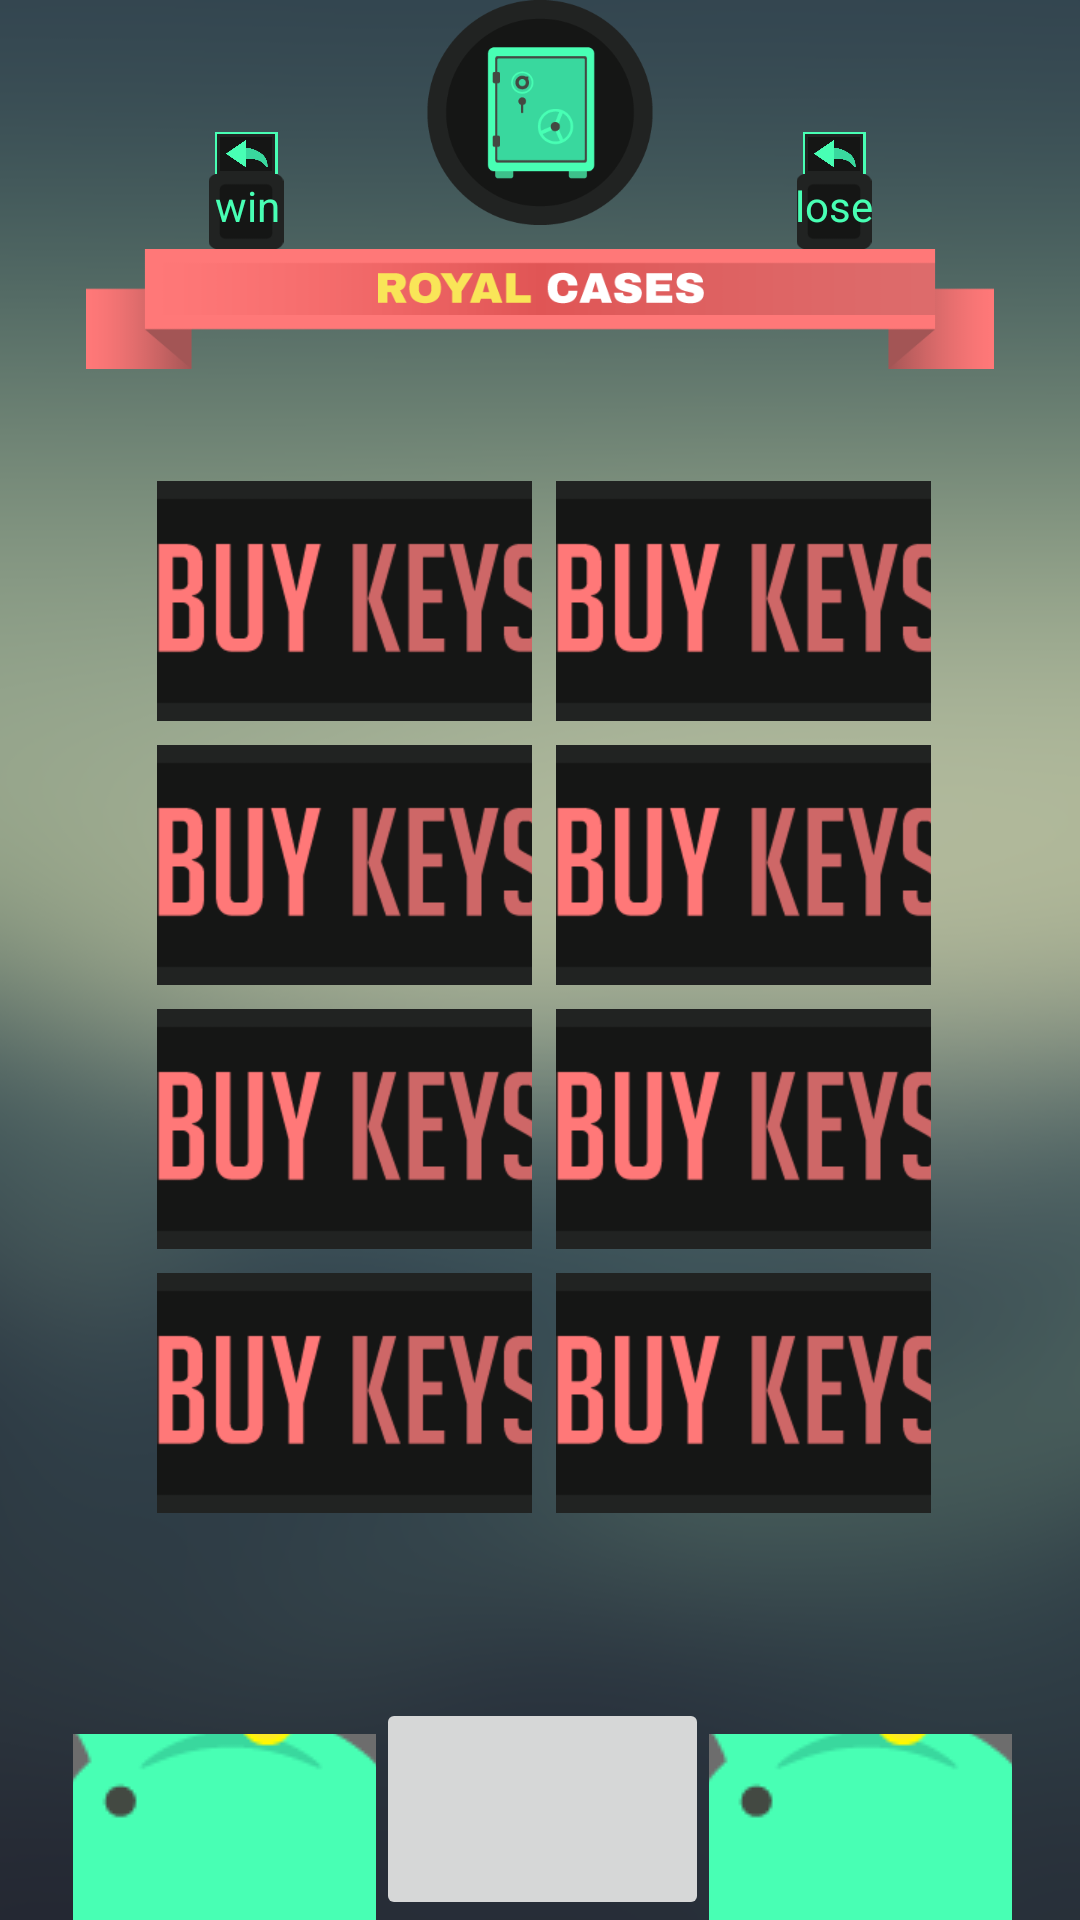

Write the Android layout XML for this screen, with the resource values it uses.
<!-- AndroidManifest.xml: application theme AppTheme -->
<!-- res/layout/activity_reaction_choose.xml -->
<?xml version="1.0" encoding="utf-8"?>
<android.support.constraint.ConstraintLayout xmlns:android="http://schemas.android.com/apk/res/android"
    xmlns:app="http://schemas.android.com/apk/res-auto"
    xmlns:tools="http://schemas.android.com/tools"
    android:layout_width="match_parent"
    android:layout_height="match_parent"
    tools:context="studio.bowman.gamblegame.ReactionChoose"
    android:background="@drawable/background">

    <include
        layout="@layout/topbar"
        android:layout_width="wrap_content"
        android:layout_height="wrap_content"
        android:layout_marginLeft="8dp"
        app:layout_constraintLeft_toLeftOf="parent"
        android:layout_marginRight="8dp"
        app:layout_constraintRight_toRightOf="parent"
        app:layout_constraintTop_toTopOf="parent"
        android:layout_marginTop="0dp"
        android:id="@+id/include3" />

    <include
        layout="@layout/navigation"
        android:layout_width="wrap_content"
        android:layout_height="wrap_content"
        android:layout_marginRight="8dp"
        app:layout_constraintRight_toRightOf="parent"
        android:layout_marginLeft="8dp"
        app:layout_constraintLeft_toLeftOf="parent"
        app:layout_constraintHorizontal_bias="0.516"
        app:layout_constraintBottom_toBottomOf="parent"
        android:layout_marginBottom="0dp"
        android:id="@+id/include4" />

    <Space
        android:layout_width="wrap_content"
        android:layout_height="wrap_content"
        android:layout_marginRight="8dp"
        app:layout_constraintRight_toRightOf="parent"
        android:layout_marginLeft="8dp"
        app:layout_constraintLeft_toLeftOf="parent"
        android:layout_marginTop="8dp"
        app:layout_constraintTop_toBottomOf="@+id/include3"
        app:layout_constraintHorizontal_bias="0.504"
        android:layout_marginBottom="24dp"
        app:layout_constraintBottom_toTopOf="@+id/include4"
        android:id="@+id/space9"
        app:layout_constraintVertical_bias="0.49" />

    <ImageButton
        android:id="@+id/choice3"
        android:background="@null"
        android:layout_width="125dp"
        android:layout_height="80dp"
        app:srcCompat="@drawable/buy_keys"
        app:layout_constraintRight_toLeftOf="@+id/space9"
        android:layout_marginRight="4dp"
        android:layout_marginBottom="4dp"
        app:layout_constraintBottom_toTopOf="@+id/space9" />

    <ImageButton
        android:id="@+id/choice4"
        android:background="@null"
        android:layout_width="125dp"
        android:layout_height="80dp"
        app:srcCompat="@drawable/buy_keys"
        app:layout_constraintLeft_toRightOf="@+id/space9"
        android:layout_marginLeft="4dp"
        android:layout_marginBottom="4dp"
        app:layout_constraintBottom_toTopOf="@+id/space9" />

    <ImageButton
        android:id="@+id/choice1"
        android:background="@null"
        android:layout_width="125dp"
        android:layout_height="80dp"
        android:layout_marginBottom="8dp"
        android:layout_marginLeft="8dp"
        android:layout_marginRight="8dp"
        app:layout_constraintBottom_toTopOf="@+id/choice3"
        app:layout_constraintLeft_toLeftOf="@+id/choice3"
        app:layout_constraintRight_toRightOf="@+id/choice3"
        app:srcCompat="@drawable/buy_keys" />

    <ImageButton
        android:id="@+id/choice2"
        android:background="@null"
        android:layout_width="125dp"
        android:layout_height="80dp"
        android:layout_marginBottom="8dp"
        android:layout_marginLeft="8dp"
        android:layout_marginRight="8dp"
        app:layout_constraintBottom_toTopOf="@+id/choice4"
        app:layout_constraintLeft_toLeftOf="@+id/choice4"
        app:layout_constraintRight_toRightOf="@+id/choice4"
        app:srcCompat="@drawable/buy_keys" />

    <ImageButton
        android:id="@+id/choice6"
        android:background="@null"
        android:layout_width="125dp"
        android:layout_height="80dp"
        app:srcCompat="@drawable/buy_keys"
        app:layout_constraintLeft_toRightOf="@+id/space9"
        android:layout_marginLeft="4dp"
        android:layout_marginTop="4dp"
        app:layout_constraintTop_toBottomOf="@+id/space9" />

    <ImageButton
        android:id="@+id/choice5"
        android:background="@null"
        android:layout_width="125dp"
        android:layout_height="80dp"
        app:srcCompat="@drawable/buy_keys"
        app:layout_constraintRight_toLeftOf="@+id/space9"
        android:layout_marginRight="4dp"
        android:layout_marginTop="4dp"
        app:layout_constraintTop_toBottomOf="@+id/space9" />

    <ImageButton
        android:id="@+id/choice8"
        android:background="@null"
        android:layout_width="125dp"
        android:layout_height="80dp"
        android:layout_marginLeft="8dp"
        android:layout_marginRight="8dp"
        android:layout_marginTop="8dp"
        app:layout_constraintLeft_toLeftOf="@+id/choice6"
        app:layout_constraintRight_toRightOf="@+id/choice6"
        app:layout_constraintTop_toBottomOf="@+id/choice6"
        app:srcCompat="@drawable/buy_keys" />

    <ImageButton
        android:id="@+id/choice7"
        android:background="@null"
        android:layout_width="125dp"
        android:layout_height="80dp"
        android:layout_marginLeft="8dp"
        android:layout_marginRight="8dp"
        android:layout_marginTop="8dp"
        app:layout_constraintLeft_toLeftOf="@+id/choice5"
        app:layout_constraintRight_toRightOf="@+id/choice5"
        app:layout_constraintTop_toBottomOf="@+id/choice5"
        app:srcCompat="@drawable/buy_keys" />
</android.support.constraint.ConstraintLayout>
<!-- res/layout/topbar.xml (included above) -->
<?xml version="1.0" encoding="utf-8"?>
<android.support.constraint.ConstraintLayout
    xmlns:android="http://schemas.android.com/apk/res/android"
    xmlns:app="http://schemas.android.com/apk/res-auto"
    xmlns:tools="http://schemas.android.com/tools"
    android:layout_width="wrap_content"
    android:layout_height="wrap_content">

    <ImageView
        android:id="@+id/rank"
        android:background="@null"
        android:layout_width="130dp"
        android:layout_height="75dp"
        android:layout_marginLeft="8dp"
        android:layout_marginRight="8dp"
        android:layout_marginTop="0dp"
        app:layout_constraintLeft_toLeftOf="parent"
        app:layout_constraintRight_toRightOf="parent"
        app:layout_constraintTop_toTopOf="parent"
        app:srcCompat="@drawable/item_vault" />

    <ImageView
        android:id="@+id/reactionbanner"
        android:background="@null"
        android:layout_width="310dp"
        android:layout_height="40dp"
        app:srcCompat="@drawable/title_img_1"
        android:layout_marginLeft="8dp"
        app:layout_constraintLeft_toLeftOf="parent"
        android:layout_marginRight="8dp"
        app:layout_constraintRight_toRightOf="parent"
        android:layout_marginTop="8dp"
        app:layout_constraintTop_toBottomOf="@+id/rank" />

    <ImageView
        android:id="@+id/winback"
        android:layout_width="50dp"
        android:layout_height="25dp"
        android:layout_marginBottom="0dp"
        android:layout_marginRight="8dp"
        app:layout_constraintBottom_toTopOf="@+id/reactionbanner"
        app:layout_constraintRight_toLeftOf="@+id/rank"
        app:srcCompat="@drawable/stats_back" />

    <ImageView
        android:id="@+id/loseback"
        android:layout_width="50dp"
        android:layout_height="25dp"
        android:layout_marginBottom="0dp"
        android:layout_marginLeft="8dp"
        app:layout_constraintBottom_toTopOf="@+id/reactionbanner"
        app:layout_constraintLeft_toRightOf="@+id/rank"
        app:srcCompat="@drawable/stats_back" />

    <TextView
        android:id="@+id/win"
        android:layout_width="wrap_content"
        android:layout_height="wrap_content"
        android:layout_marginBottom="8dp"
        android:layout_marginLeft="8dp"
        android:layout_marginRight="8dp"
        android:layout_marginTop="8dp"
        android:text="win"
        android:textColor="@color/winlose"
        app:layout_constraintBottom_toBottomOf="@+id/winback"
        app:layout_constraintLeft_toLeftOf="@+id/winback"
        app:layout_constraintRight_toRightOf="@+id/winback"
        app:layout_constraintTop_toTopOf="@+id/winback"
        app:layout_constraintHorizontal_bias="0.538"
        app:layout_constraintVertical_bias="0.7" />

    <TextView
        android:id="@+id/lose"
        android:layout_width="wrap_content"
        android:layout_height="wrap_content"
        android:layout_marginBottom="8dp"
        android:layout_marginLeft="8dp"
        android:layout_marginRight="8dp"
        android:layout_marginTop="8dp"
        android:text="lose"
        android:textColor="@color/winlose"
        app:layout_constraintBottom_toBottomOf="@+id/loseback"
        app:layout_constraintLeft_toLeftOf="@+id/loseback"
        app:layout_constraintRight_toRightOf="@+id/loseback"
        app:layout_constraintTop_toTopOf="@+id/loseback"
        app:layout_constraintVertical_bias="0.7" />

    <ImageView
        android:id="@+id/winimg"
        android:layout_width="40dp"
        android:layout_height="14dp"
        android:layout_marginBottom="0dp"
        android:layout_marginLeft="8dp"
        android:layout_marginRight="8dp"
        app:layout_constraintBottom_toTopOf="@+id/winback"
        app:layout_constraintLeft_toLeftOf="@+id/winback"
        app:layout_constraintRight_toRightOf="@+id/winback"
        app:srcCompat="@drawable/back_icon" />

    <ImageView
        android:id="@+id/loseimg"
        android:layout_width="40dp"
        android:layout_height="14dp"
        android:layout_marginBottom="0dp"
        android:layout_marginLeft="8dp"
        android:layout_marginRight="8dp"
        app:layout_constraintBottom_toTopOf="@+id/loseback"
        app:layout_constraintHorizontal_bias="0.5"
        app:layout_constraintLeft_toLeftOf="@+id/loseback"
        app:layout_constraintRight_toRightOf="@+id/loseback"
        app:srcCompat="@drawable/back_icon" />
</android.support.constraint.ConstraintLayout>
<!-- res/layout/navigation.xml (included above) -->
<?xml version="1.0" encoding="utf-8"?>
<android.support.constraint.ConstraintLayout
    xmlns:android="http://schemas.android.com/apk/res/android"
    xmlns:app="http://schemas.android.com/apk/res-auto"
    xmlns:tools="http://schemas.android.com/tools"
    android:layout_width="match_parent"
    android:layout_height="match_parent">

    <ImageButton
        android:id="@+id/leftBtn"
        android:layout_width="101dp"
        android:layout_height="62dp"
        android:layout_marginBottom="0dp"
        android:layout_marginRight="0dp"
        app:layout_constraintBottom_toBottomOf="parent"
        app:layout_constraintRight_toLeftOf="@+id/mainBtn"
        app:srcCompat="@drawable/play" />

    <ImageButton
        android:id="@+id/mainBtn"
        android:layout_width="111dp"
        android:layout_height="74dp"
        app:layout_constraintBottom_toBottomOf="parent"
        app:layout_constraintLeft_toLeftOf="parent"
        app:layout_constraintRight_toRightOf="parent"
        app:srcCompat="@drawable/bail"
        android:layout_marginBottom="0dp"
        app:layout_constraintHorizontal_bias="0.502" />

    <ImageButton
        android:id="@+id/rightBtn"
        android:layout_width="101dp"
        android:layout_height="62dp"
        android:layout_marginBottom="0dp"
        android:layout_marginLeft="0dp"
        app:layout_constraintBottom_toBottomOf="parent"
        app:layout_constraintLeft_toRightOf="@+id/mainBtn"
        app:srcCompat="@drawable/play" />

</android.support.constraint.ConstraintLayout>
<!-- resources referenced by this layout -->
<resources>
  <color name="winlose">#48ffb4</color>
  <!-- drawable back_icon: png bitmap (drawable, 3435 bytes) -->
  <!-- drawable background: png bitmap (drawable, 218817 bytes) -->
  <!-- drawable buy_keys: png bitmap (drawable, 3862 bytes) -->
  <!-- drawable item_vault: png bitmap (drawable-hdpi, 6891 bytes) -->
  <!-- drawable play: png bitmap (drawable, 6446 bytes) -->
  <!-- drawable stats_back: jpg bitmap (drawable-ldpi, 985 bytes) -->
  <!-- drawable title_img_1: png bitmap (drawable, 6155 bytes) -->
  <style name="AppTheme" parent="Theme.AppCompat.Light.NoActionBar">
          
          <item name="colorPrimary">@color/colorPrimary</item>
          <item name="colorPrimaryDark">@color/colorPrimaryDark</item>
          <item name="colorAccent">@color/colorAccent</item>
      </style>
  <color name="colorPrimary">#000000</color>
  <color name="colorPrimaryDark">#000000</color>
  <color name="colorAccent">#000000</color>
</resources>
